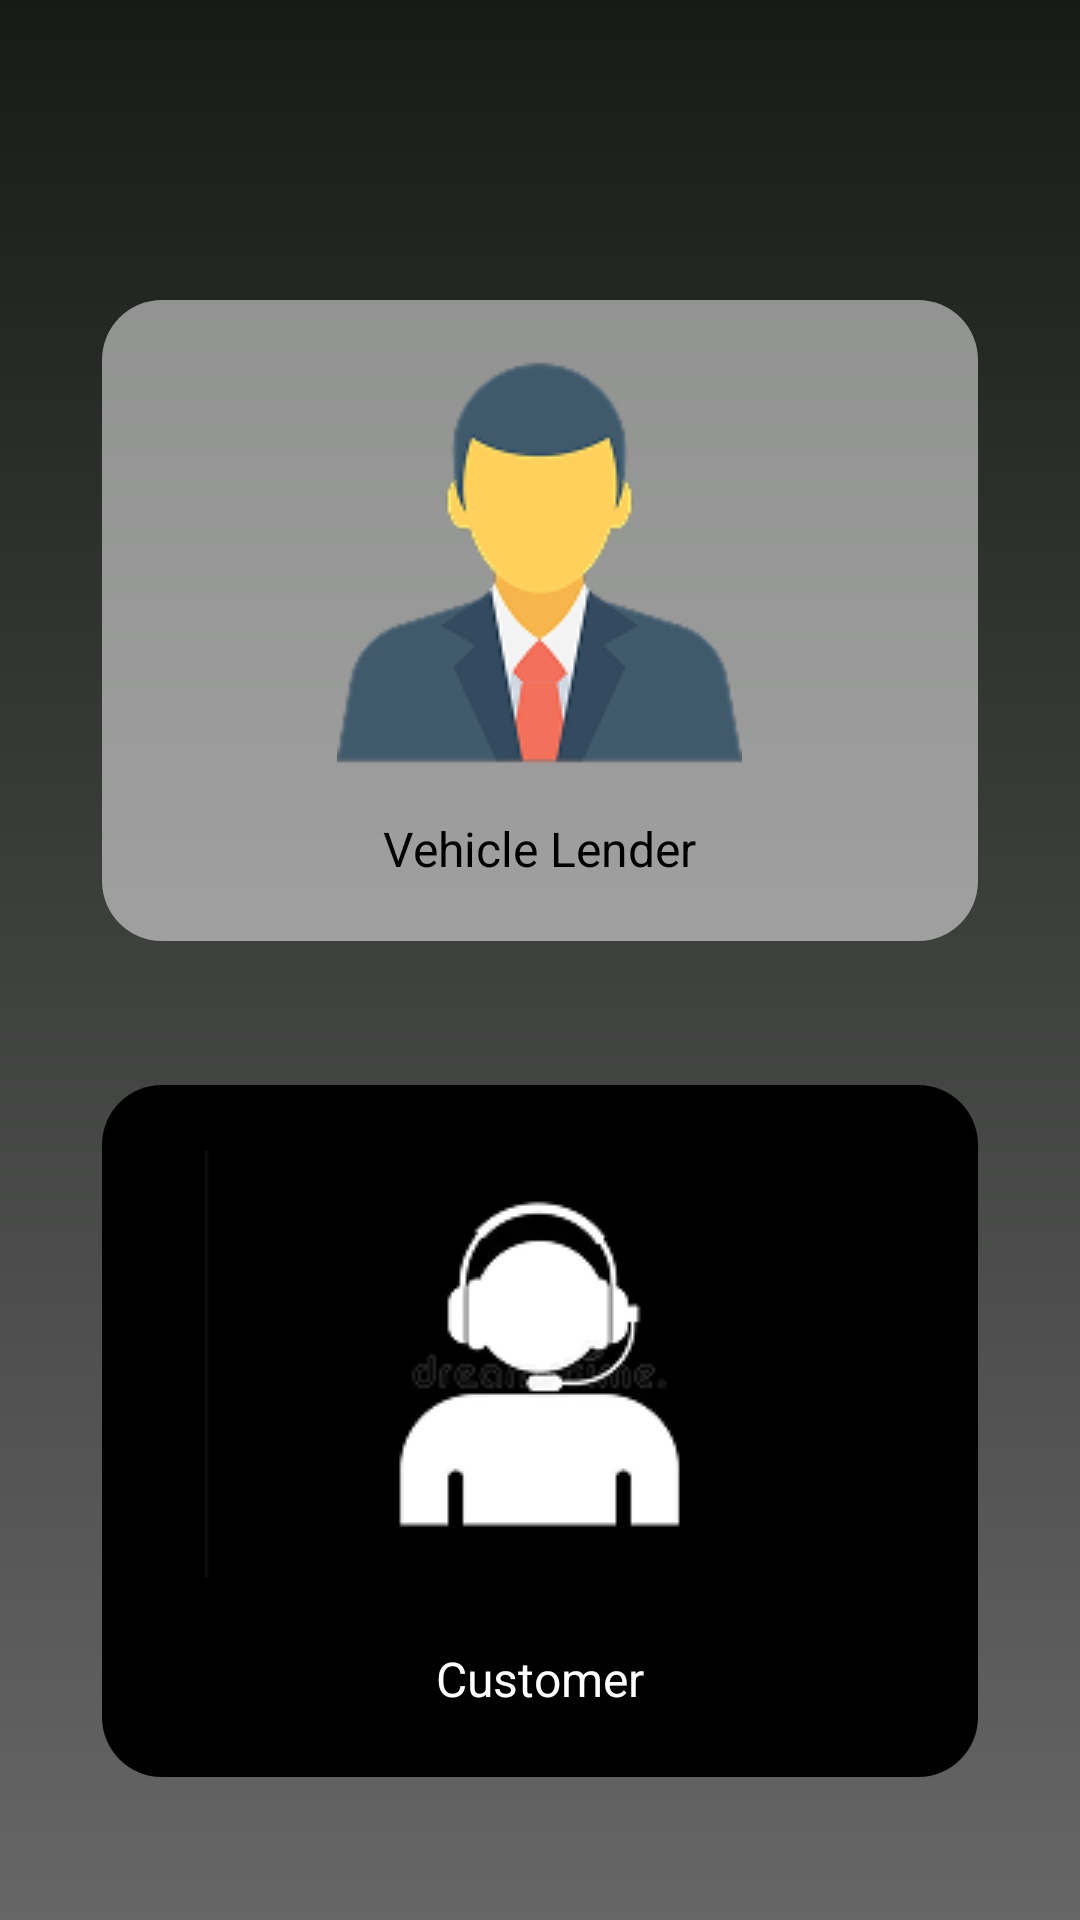

This screen was rendered from an Android layout file. Write that file and the resources it references.
<!-- AndroidManifest.xml: application theme Theme.MyApplication1 -->
<!-- res/layout/customer_admin_choose.xml -->
<?xml version="1.0" encoding="utf-8"?>
<androidx.constraintlayout.widget.ConstraintLayout xmlns:android="http://schemas.android.com/apk/res/android"
    xmlns:app="http://schemas.android.com/apk/res-auto"
    xmlns:tools="http://schemas.android.com/tools"
    android:layout_width="match_parent"
    android:layout_height="match_parent">

    <LinearLayout
        android:layout_width="match_parent"
        android:layout_height="match_parent"
        android:orientation="vertical"
        android:background="@drawable/lr270171b17666666">


            <LinearLayout
                android:layout_width="match_parent"
                android:layout_height="match_parent"
                android:orientation="vertical">

                <LinearLayout
                    android:id="@+id/rd3eveivdiie"
                    android:layout_width="match_parent"
                    android:layout_height="wrap_content"
                    android:layout_marginHorizontal="34dp"
                    android:layout_marginTop="100dp"
                    android:layout_marginBottom="48dp"
                    android:background="@drawable/cr20bffffff"
                    android:orientation="vertical"
                    android:paddingVertical="20dp">

                    <LinearLayout
                        android:id="@+id/r9ie2drz1dhc"
                        android:layout_width="match_parent"
                        android:layout_height="wrap_content"
                        android:layout_marginBottom="17dp"
                        android:gravity="center_horizontal"
                        android:orientation="vertical">

                        <ImageView
                            android:id="@+id/r4d2t6t3lkae"
                            android:layout_width="135dp"
                            android:layout_height="135dp"
                            android:scaleType="fitXY"
                            android:src="@drawable/lender_photo" />
                    </LinearLayout>

                    <LinearLayout
                        android:id="@+id/r6ap5gyecxid"
                        android:layout_width="match_parent"
                        android:layout_height="wrap_content"
                        android:gravity="center_horizontal"
                        android:orientation="vertical">

                        <TextView
                            android:id="@+id/rqyxr8u5mopj"
                            android:layout_width="wrap_content"
                            android:layout_height="wrap_content"
                            android:text="Vehicle Lender"
                            android:textColor="#000000"
                            android:textSize="16dp" />
                    </LinearLayout>
                </LinearLayout>

                <LinearLayout
                    android:id="@+id/r8l4ms9xfda7"
                    android:layout_width="match_parent"
                    android:layout_height="wrap_content"
                    android:layout_marginHorizontal="34dp"
                    android:background="@drawable/cr20b000000"
                    android:orientation="vertical"
                    android:paddingVertical="22dp">

                    <LinearLayout
                        android:id="@+id/r6l5sikylx2"
                        android:layout_width="match_parent"
                        android:layout_height="wrap_content"
                        android:layout_marginBottom="23dp"
                        android:gravity="center_horizontal"
                        android:orientation="vertical">

                        <ImageView
                            android:id="@+id/rnoifdgtxuwd"
                            android:layout_width="223dp"
                            android:layout_height="142dp"
                            android:scaleType="fitXY"
                            android:src="@drawable/customer_photo" />
                    </LinearLayout>

                    <LinearLayout
                        android:id="@+id/rnwmoqloa1l"
                        android:layout_width="match_parent"
                        android:layout_height="wrap_content"
                        android:gravity="center_horizontal"
                        android:orientation="vertical">

                        <TextView
                            android:id="@+id/rr0quk1mdcc"
                            android:layout_width="wrap_content"
                            android:layout_height="match_parent"
                            android:text="Customer"
                            android:textColor="#FFFFFF"
                            android:textSize="16dp" />
                    </LinearLayout>

                </LinearLayout>
                <LinearLayout
                    android:id="@+id/rtlumzhdh3xe"
                    android:layout_width="match_parent"
                    android:layout_height="wrap_content"
                    android:layout_marginHorizontal="25dp"
                    android:layout_marginTop="40dp"
                    android:gravity="center_vertical"
                    android:orientation="horizontal"
                    android:paddingVertical="4dp">
                    <TextView
                        android:id="@+id/r6zj9plfs6"
                        android:layout_width="match_parent"
                        android:layout_height="wrap_content"
                        android:layout_weight="1"
                        android:gravity="center"
                        android:text="Already a user ?? Login here"
                        android:textColor="#FFFFFF"
                        android:textSize="20sp" />
                </LinearLayout>
            </LinearLayout>
    </LinearLayout>
</androidx.constraintlayout.widget.ConstraintLayout>
<!-- resources referenced by this layout -->
<resources>
  <!-- drawable cr20b000000 (drawable) -->
  <?xml version="1.0" encoding="UTF-8"?>
  <shape
  	xmlns:android="http://schemas.android.com/apk/res/android">
  	<solid
  		android:color="#000000"
  	/>
  	<corners
  		android:radius="20dp"
  	/>      
  </shape>
  <!-- drawable cr20bffffff (drawable) -->
  <?xml version="1.0" encoding="UTF-8"?>
  <shape
  	xmlns:android="http://schemas.android.com/apk/res/android">
  	<solid
  		android:color="#80FFFFFF"
  	/>
  	<corners
  		android:radius="20dp"
  	/>      
  </shape>
  <!-- drawable customer_photo: png bitmap (drawable, 5396 bytes) -->
  <!-- drawable lender_photo: png bitmap (drawable, 8632 bytes) -->
  <!-- drawable lr270171b17666666 (drawable) -->
  <?xml version="1.0" encoding="UTF-8"?>
  <shape
  	xmlns:android="http://schemas.android.com/apk/res/android">
  	<gradient
  		android:startColor="#171B17"
  		android:endColor="#666666"
  		android:angle="270"
  	/>
  </shape>
  <style name="Theme.MyApplication1" parent="Base.Theme.MyApplication1" />
  <style name="Base.Theme.MyApplication1" parent="Theme.Material3.DayNight.NoActionBar">
          
      </style>
</resources>
